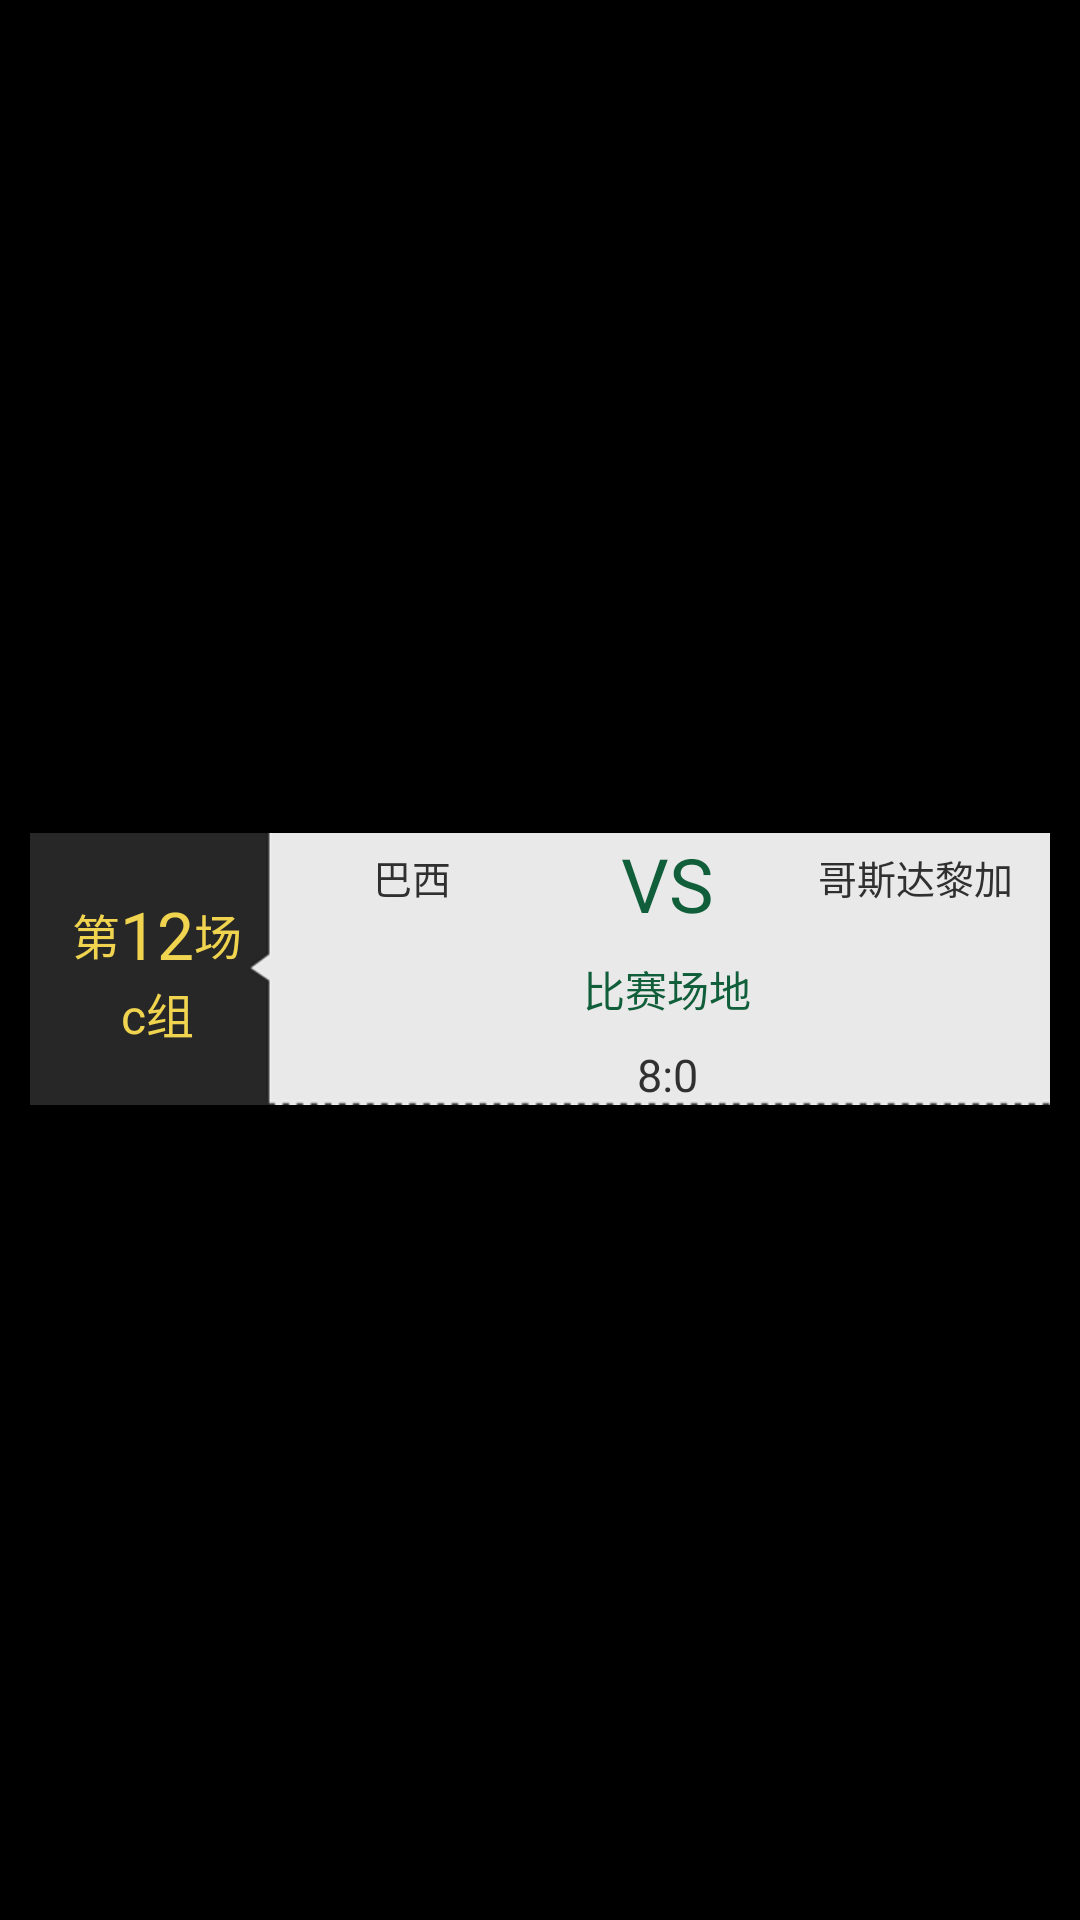

Android layout source for this screen:
<!-- AndroidManifest.xml: application theme Theme -->
<!-- res/layout/child_list_item.xml -->
<?xml version="1.0" encoding="utf-8"?>
<LinearLayout android:gravity="center" android:orientation="horizontal" android:layout_width="fill_parent" android:layout_height="wrap_content"
  xmlns:android="http://schemas.android.com/apk/res/android">
    <LinearLayout android:gravity="center" android:orientation="horizontal" android:background="@drawable/note_bg" android:layout_width="fill_parent" android:layout_height="wrap_content" android:layout_marginLeft="10.0dip" android:layout_marginTop="3.0dip" android:layout_marginRight="10.0dip">
        <LinearLayout android:orientation="vertical" android:layout_width="fill_parent" android:layout_height="wrap_content" android:layout_weight="3.0">
            <LinearLayout android:layout_gravity="center" android:layout_width="wrap_content" android:layout_height="wrap_content">
                <TextView android:textSize="16.0sp" android:textColor="#fff0d44f" android:layout_gravity="center" android:layout_width="wrap_content" android:layout_height="wrap_content" android:text="第" />
                <TextView android:textSize="22.0sp" android:textColor="#fff0d44f" android:layout_gravity="center" android:id="@id/changTextView" android:layout_width="wrap_content" android:layout_height="wrap_content" android:text="12" />
                <TextView android:textSize="16.0sp" android:textColor="#fff0d44f" android:layout_gravity="center" android:layout_width="wrap_content" android:layout_height="wrap_content" android:text="场" />
            </LinearLayout>
            <TextView android:textSize="16.0sp" android:textColor="#fff0d44f" android:layout_gravity="center" android:id="@id/zuTextView" android:layout_width="wrap_content" android:layout_height="wrap_content" android:text="c组" />
        </LinearLayout>
        <LinearLayout android:orientation="horizontal" android:layout_width="fill_parent" android:layout_height="wrap_content" android:layout_weight="1.0">
            <LinearLayout android:orientation="vertical" android:layout_width="fill_parent" android:layout_height="wrap_content" android:layout_marginTop="5.0dip" android:layout_marginBottom="5.0dip" android:layout_weight="1.0">
                <TextView android:textSize="13.0sp" android:textColor="#ff303030" android:gravity="center" android:layout_gravity="center" android:id="@id/oneTextView" android:layout_width="fill_parent" android:layout_height="wrap_content" android:layout_marginBottom="5.0dip" android:text="巴西" />
                <ImageView android:layout_gravity="center" android:id="@id/oneImgview" android:layout_width="70.0dip" android:layout_height="50.0dip" android:scaleType="centerInside" />
            </LinearLayout>
            <LinearLayout android:orientation="vertical" android:layout_width="fill_parent" android:layout_height="wrap_content" android:layout_weight="1.0">
                <TextView android:textSize="25.0sp" android:textColor="#ff115e3a" android:layout_gravity="center" android:layout_width="wrap_content" android:layout_height="wrap_content" android:text="VS" />
                <TextView android:textSize="14.0sp" android:textColor="#ff115e3a" android:layout_gravity="center" android:id="@id/addressTextView" android:layout_width="wrap_content" android:layout_height="wrap_content" android:layout_marginTop="8.0dip" android:text="比赛场地" />
                <TextView android:textSize="15.0sp" android:textColor="#ff303030" android:layout_gravity="center" android:id="@id/timeTextView" android:layout_width="wrap_content" android:layout_height="wrap_content" android:layout_marginTop="8.0dip" android:text="8:0" />
            </LinearLayout>
            <LinearLayout android:orientation="vertical" android:layout_width="fill_parent" android:layout_height="wrap_content" android:layout_marginTop="5.0dip" android:layout_marginRight="5.0dip" android:layout_marginBottom="5.0dip" android:layout_weight="1.0">
                <TextView android:textSize="13.0sp" android:textColor="#ff303030" android:gravity="center" android:layout_gravity="center" android:id="@id/twoTextView" android:layout_width="fill_parent" android:layout_height="wrap_content" android:layout_marginBottom="5.0dip" android:text="哥斯达黎加" />
                <ImageView android:layout_gravity="center" android:id="@id/twoImageview" android:layout_width="70.0dip" android:layout_height="50.0dip" android:scaleType="centerInside" />
            </LinearLayout>
        </LinearLayout>
    </LinearLayout>
</LinearLayout>
<!-- resources referenced by this layout -->
<resources>
  <!-- drawable note_bg: png bitmap (drawable-xhdpi, 1150 bytes) -->
  <style name="Theme" parent="@*android:style/Theme">
          <item name="android:windowNoTitle">true</item>
          <item name="android:windowAnimationStyle">@style/noAnimation</item>
      </style>
  <style name="noAnimation">
          <item name="android:activityOpenEnterAnimation">@null</item>
          <item name="android:activityOpenExitAnimation">@null</item>
          <item name="android:activityCloseEnterAnimation">@null</item>
          <item name="android:activityCloseExitAnimation">@null</item>
          <item name="android:taskOpenEnterAnimation">@null</item>
          <item name="android:taskOpenExitAnimation">@null</item>
          <item name="android:taskCloseEnterAnimation">@null</item>
          <item name="android:taskCloseExitAnimation">@null</item>
          <item name="android:taskToFrontEnterAnimation">@null</item>
          <item name="android:taskToFrontExitAnimation">@null</item>
          <item name="android:taskToBackEnterAnimation">@null</item>
          <item name="android:taskToBackExitAnimation">@null</item>
      </style>
</resources>
